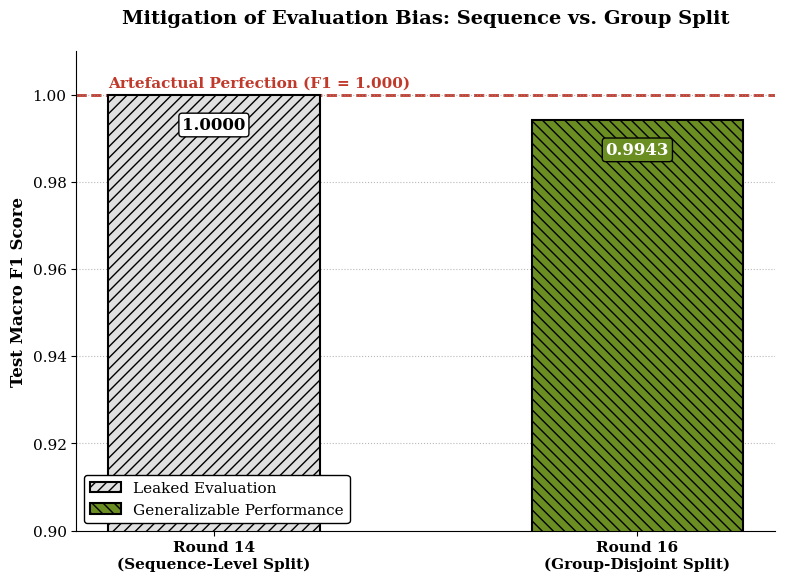

Write the Python code that produced this figure.
"""
plot_validation_comparison.py
─────────────────────────────────────────────────────────────────────
Hybrid-Sentinel AI Firewall — Chapter 5 Figure
Validation Comparison Chart (Leakage Mitigation)
Data source: proof_of_work_log.json (R14 vs R16)

Output: results/proof_of_work_visuals/fig_validation_comparison.pdf
        results/proof_of_work_visuals/fig_validation_comparison.png
─────────────────────────────────────────────────────────────────────
"""

import os
import numpy as np
import matplotlib
import matplotlib.pyplot as plt

# ── Output directory ──────────────────────────────────────────────
OUT_DIR = os.path.join("results", "proof_of_work_visuals")
os.makedirs(OUT_DIR, exist_ok=True)

# ── Data ──────────────────────────────────────────────────────────
labels = ["Round 14\n(Sequence-Level Split)", "Round 16\n(Group-Disjoint Split)"]
f1_scores = [1.0000, 0.9943]

# ── Figure Setup ──────────────────────────────────────────────────
matplotlib.rcParams.update({
    "font.family"     : "serif", # Use serif for academic look
    "font.size"       : 12,
    "axes.titlesize"  : 14,
    "axes.labelsize"  : 12,
    "xtick.labelsize" : 11,
    "ytick.labelsize" : 11,
    "axes.spines.top" : False,
    "axes.spines.right": False,
    "figure.dpi"      : 150,
})

fig, ax = plt.subplots(figsize=(8, 6), facecolor='white')

# ── Bar plotting with BW/Grayscale suitable styles ─────────────────
x = np.arange(len(labels))
bar_width = 0.5

# Round 14 Bar (Artefactual) - Light grey with diagonal hatching
bar1 = ax.bar(x[0], f1_scores[0], bar_width, 
              color="#E0E0E0", edgecolor="black", hatch="///", linewidth=1.5,
              label="Leaked Evaluation")

# Round 16 Bar (Generalizable) - Darker shade with different hatch, 
# although user asked for 'green bar' but also 'black-and-white print thesis'. 
# We'll use a muted green that prints well in grayscale, plus a distinct hatch.
bar2 = ax.bar(x[1], f1_scores[1], bar_width, 
              color="#6b8e23", edgecolor="black", hatch="\\\\\\", linewidth=1.5,
              label="Generalizable Performance")

# ── Horizontal Line for Artefactual Perfection ────────────────────
ax.axhline(y=1.000, color="#C0392B", linestyle="--", linewidth=2.0, zorder=0)
ax.text(x[0]-0.25, 1.000 + 0.001, "Artefactual Perfection (F1 = 1.000)", 
        color="#C0392B", fontweight="bold", fontsize=11, ha="left", va="bottom")

# ── Value Annotations ─────────────────────────────────────────────
ax.text(x[0], f1_scores[0] - 0.005, f"{f1_scores[0]:.4f}", 
        ha='center', va='top', fontsize=12, fontweight='bold', 
        bbox=dict(facecolor='white', edgecolor='black', boxstyle='round,pad=0.2'))

ax.text(x[1], f1_scores[1] - 0.005, f"{f1_scores[1]:.4f}", 
        ha='center', va='top', fontsize=12, fontweight='bold', color='white',
        bbox=dict(facecolor='#6b8e23', edgecolor='black', boxstyle='round,pad=0.2'))

# ── Axes Formatting ───────────────────────────────────────────────
ax.set_ylim(0.90, 1.01) # Zoomed in Y-axis
ax.set_ylabel("Test Macro F1 Score", fontweight="bold")
ax.set_xticks(x)
ax.set_xticklabels(labels, fontweight="bold")

# Y-axis ticks formatting
yticks = np.arange(0.90, 1.01, 0.02)
ax.set_yticks(yticks)
ax.set_yticklabels([f"{tick:.2f}" for tick in yticks])

# Grid lines
ax.grid(axis='y', linestyle=':', color='#999999', alpha=0.7, zorder=0)
ax.set_axisbelow(True)

# ── Title ─────────────────────────────────────────────────────────
ax.set_title("Mitigation of Evaluation Bias: Sequence vs. Group Split", 
             fontweight="bold", pad=20)

# ── Legend ────────────────────────────────────────────────────────
ax.legend(loc="lower left", fontsize=11, framealpha=1.0, edgecolor='black')

# ── Save ──────────────────────────────────────────────────────────
plt.tight_layout()

pdf_path = os.path.join(OUT_DIR, "fig_validation_comparison.pdf")
png_path = os.path.join(OUT_DIR, "fig_validation_comparison.png")

plt.savefig(pdf_path, dpi=300, bbox_inches="tight", format="pdf")
plt.savefig(png_path, dpi=300, bbox_inches="tight", format="png")

print(f"✅  Saved PDF → {pdf_path}")
print(f"✅  Saved PNG → {png_path}")
plt.show()
